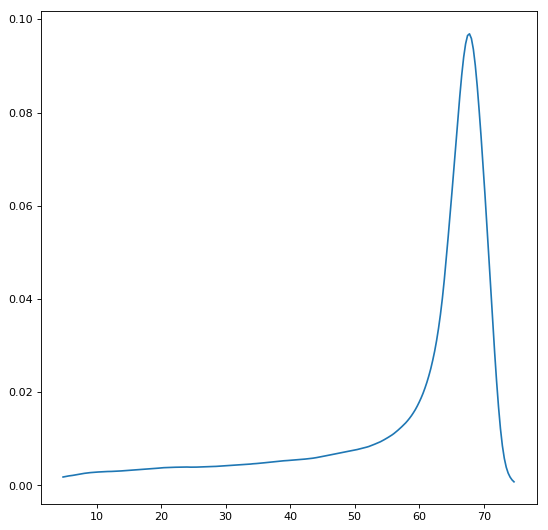

Data behind this chart, as committed beside it:
4.8, 0.00182008
5.1, 0.0019
5.4, 0.001982
5.7, 0.002058
6, 0.002109
6.3, 0.00217
6.6, 0.002246
6.9, 0.002332
7.2, 0.002406
7.5, 0.002489
7.8, 0.002551
8.1, 0.002608
8.4, 0.002662
8.7, 0.002711
9, 0.00276
9.3, 0.002796
9.6, 0.002828
9.9, 0.002855
10.2, 0.00289
10.5, 0.002914
10.8, 0.00294
11.1, 0.002974
11.4, 0.003001
11.7, 0.003
12, 0.003003
12.3, 0.003017
12.6, 0.003036
12.9, 0.003053
13.2, 0.003073
13.5, 0.0031
13.8, 0.003123
14.1, 0.003153
14.4, 0.003192
14.7, 0.003227
15, 0.003265
15.3, 0.003285
15.6, 0.003314
15.9, 0.003345
16.2, 0.003365
16.5, 0.003381
16.8, 0.003407
17.1, 0.003433
17.4, 0.003466
17.7, 0.003495
18, 0.003529
18.3, 0.003574
18.6, 0.003607
18.9, 0.00364
19.2, 0.003678
19.5, 0.00371
19.8, 0.003753
20.1, 0.003788
20.4, 0.003821
20.7, 0.00384
21, 0.00385
21.3, 0.003864
21.6, 0.00388
21.9, 0.003894
22.2, 0.003915
22.5, 0.003924
22.8, 0.003936
... 173 more rows
